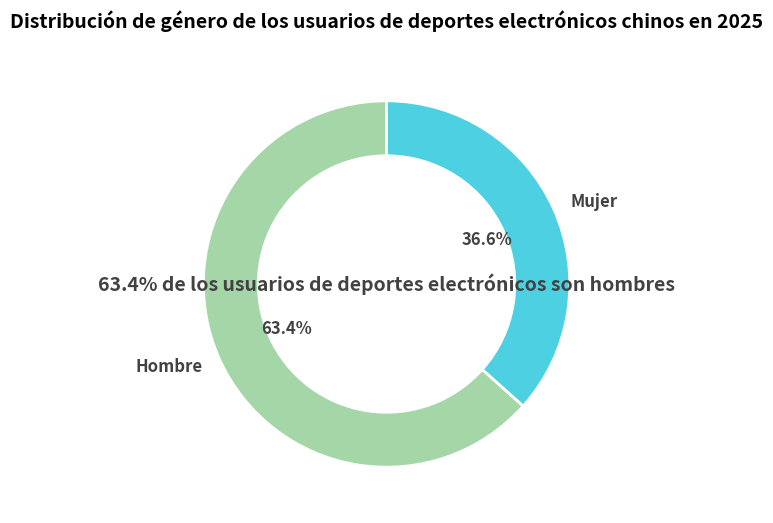

Python code for this plot:
import matplotlib.pyplot as plt

# -------------------- Definición de Datos --------------------
etiquetas = ["Hombre", "Mujer"]
tamaños = [63.4, 36.6]  # Proporción (%)
colores = ["#a5d6a7", "#4dd0e1"]  # Configuración de colores (similar a la imagen original)

# -------------------- Crear el lienzo --------------------
fig, ax = plt.subplots(figsize=(6, 6))

# -------------------- Dibujar un gráfico de donut --------------------
# Núcleo: Establecer el ancho del donut a través de wedgeprops
ax.pie(
    tamaños,
    labels=etiquetas,
    autopct="%1.1f%%",  # Mostrar porcentaje
    startangle=90,      # Ángulo de inicio (colocar la parte de "Hombre" a la derecha)
    colors=colores,
    textprops={
        "fontsize": 12, 
        "color": "#424242",
        "fontweight": "bold"
    },
    wedgeprops={
        "width": 0.3,    # Ancho del donut (parámetro central)
        "edgecolor": "white",
        "linewidth": 2
    }
)

# -------------------- Agregar texto en el centro --------------------
# Agregar "63.4% de los usuarios de deportes electrónicos son hombres" en el centro del donut
ax.text(
    0, 0, 
    "63.4% de los usuarios de deportes electrónicos son hombres",
    ha="center", 
    va="center",
    fontsize=14,
    color="#424242",
    fontweight="bold"
)

# -------------------- Emprolijar el gráfico --------------------
# Establecer el título
ax.set_title(
    "Distribución de género de los usuarios de deportes electrónicos chinos en 2025",
    fontsize=14,
    fontweight="bold",
    pad=20
)

# Optimizar el diseño
plt.tight_layout()

plt.show()
